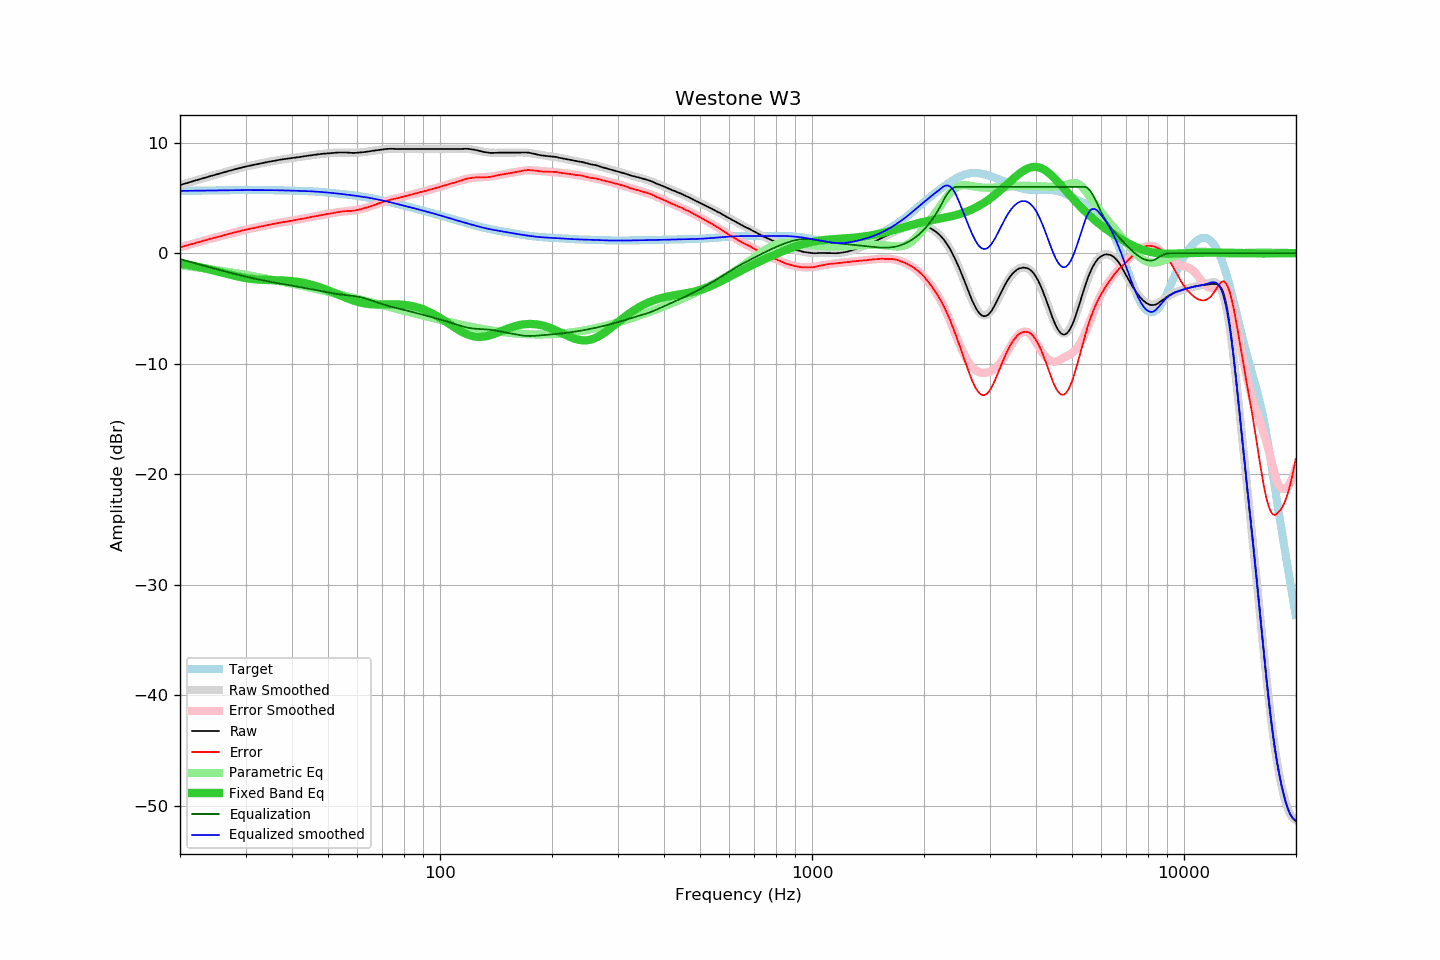

The table this chart was drawn from, first rows:
frequency, raw, error, smoothed, error_smoothed, equalization, parametric_eq, equalized_raw, equalized_smoothed, target
20.00, 6.16, 0.53, 6.16, 0.53, -0.53, -0.94, 5.63, 5.63, 5.63
20.20, 6.20, 0.57, 6.20, 0.57, -0.57, -0.96, 5.63, 5.63, 5.63
20.40, 6.25, 0.62, 6.25, 0.61, -0.61, -0.98, 5.64, 5.64, 5.64
20.61, 6.29, 0.65, 6.29, 0.65, -0.65, -1.01, 5.64, 5.64, 5.64
20.81, 6.33, 0.69, 6.33, 0.69, -0.69, -1.03, 5.64, 5.64, 5.64
21.02, 6.37, 0.73, 6.38, 0.73, -0.73, -1.06, 5.64, 5.64, 5.64
21.23, 6.42, 0.78, 6.42, 0.77, -0.77, -1.09, 5.65, 5.64, 5.65
21.44, 6.46, 0.81, 6.46, 0.82, -0.82, -1.11, 5.65, 5.65, 5.65
21.66, 6.50, 0.85, 6.51, 0.86, -0.86, -1.14, 5.65, 5.65, 5.65
21.87, 6.55, 0.90, 6.55, 0.90, -0.90, -1.17, 5.66, 5.65, 5.65
22.09, 6.59, 0.94, 6.59, 0.94, -0.94, -1.20, 5.66, 5.65, 5.65
22.31, 6.63, 0.98, 6.63, 0.98, -0.98, -1.23, 5.65, 5.66, 5.66
22.54, 6.67, 1.01, 6.68, 1.02, -1.02, -1.26, 5.65, 5.66, 5.66
22.76, 6.72, 1.06, 6.72, 1.06, -1.06, -1.29, 5.66, 5.66, 5.66
22.99, 6.76, 1.10, 6.76, 1.10, -1.10, -1.32, 5.66, 5.66, 5.66
23.22, 6.80, 1.14, 6.80, 1.14, -1.14, -1.36, 5.66, 5.66, 5.66
23.45, 6.84, 1.18, 6.84, 1.18, -1.18, -1.39, 5.66, 5.67, 5.67
23.69, 6.88, 1.21, 6.89, 1.22, -1.22, -1.43, 5.66, 5.67, 5.67
23.92, 6.93, 1.26, 6.93, 1.26, -1.26, -1.46, 5.68, 5.67, 5.67
24.16, 6.97, 1.30, 6.97, 1.30, -1.30, -1.50, 5.68, 5.67, 5.67
24.40, 7.01, 1.34, 7.01, 1.34, -1.34, -1.53, 5.68, 5.67, 5.68
24.65, 7.05, 1.37, 7.05, 1.37, -1.37, -1.57, 5.68, 5.68, 5.68
24.89, 7.09, 1.41, 7.09, 1.41, -1.41, -1.61, 5.68, 5.68, 5.68
25.14, 7.13, 1.45, 7.13, 1.45, -1.45, -1.64, 5.68, 5.68, 5.68
25.39, 7.17, 1.49, 7.18, 1.49, -1.49, -1.68, 5.68, 5.68, 5.68
25.65, 7.21, 1.52, 7.22, 1.53, -1.53, -1.72, 5.68, 5.69, 5.69
25.91, 7.26, 1.57, 7.26, 1.57, -1.57, -1.76, 5.69, 5.69, 5.69
26.16, 7.30, 1.61, 7.30, 1.61, -1.61, -1.79, 5.69, 5.69, 5.69
26.43, 7.34, 1.65, 7.34, 1.65, -1.65, -1.83, 5.69, 5.69, 5.69
26.69, 7.38, 1.69, 7.38, 1.69, -1.69, -1.87, 5.69, 5.69, 5.69
26.96, 7.42, 1.72, 7.42, 1.73, -1.73, -1.91, 5.70, 5.70, 5.70
27.23, 7.46, 1.76, 7.46, 1.76, -1.76, -1.94, 5.70, 5.70, 5.70
27.50, 7.50, 1.80, 7.50, 1.80, -1.80, -1.98, 5.70, 5.70, 5.70
27.77, 7.54, 1.84, 7.54, 1.84, -1.84, -2.01, 5.70, 5.70, 5.70
28.05, 7.58, 1.88, 7.58, 1.88, -1.88, -2.05, 5.70, 5.70, 5.70
28.33, 7.61, 1.91, 7.62, 1.91, -1.91, -2.08, 5.70, 5.70, 5.70
28.62, 7.65, 1.95, 7.66, 1.95, -1.95, -2.11, 5.70, 5.70, 5.70
28.90, 7.69, 1.99, 7.69, 1.99, -1.99, -2.15, 5.71, 5.71, 5.71
29.19, 7.73, 2.02, 7.73, 2.02, -2.02, -2.18, 5.71, 5.71, 5.71
29.48, 7.76, 2.05, 7.76, 2.06, -2.06, -2.20, 5.70, 5.71, 5.71
29.78, 7.80, 2.09, 7.80, 2.09, -2.09, -2.23, 5.71, 5.71, 5.71
30.08, 7.84, 2.13, 7.83, 2.12, -2.12, -2.25, 5.72, 5.71, 5.71
30.38, 7.87, 2.16, 7.87, 2.16, -2.16, -2.28, 5.71, 5.71, 5.71
30.68, 7.90, 2.19, 7.90, 2.19, -2.19, -2.30, 5.71, 5.71, 5.71
30.99, 7.93, 2.22, 7.93, 2.22, -2.22, -2.32, 5.71, 5.71, 5.71
31.30, 7.96, 2.25, 7.96, 2.25, -2.25, -2.34, 5.71, 5.71, 5.71
31.61, 7.99, 2.28, 7.99, 2.29, -2.29, -2.35, 5.71, 5.71, 5.71
31.93, 8.02, 2.31, 8.02, 2.32, -2.32, -2.37, 5.71, 5.71, 5.71
32.24, 8.05, 2.34, 8.05, 2.35, -2.35, -2.38, 5.71, 5.71, 5.71
32.57, 8.08, 2.37, 8.08, 2.38, -2.38, -2.39, 5.70, 5.71, 5.71
32.89, 8.11, 2.40, 8.11, 2.41, -2.41, -2.40, 5.70, 5.71, 5.71
33.22, 8.14, 2.44, 8.14, 2.44, -2.44, -2.41, 5.70, 5.71, 5.71
33.55, 8.17, 2.47, 8.17, 2.47, -2.47, -2.41, 5.70, 5.70, 5.71
33.89, 8.20, 2.50, 8.20, 2.50, -2.50, -2.42, 5.70, 5.70, 5.70
34.23, 8.23, 2.53, 8.23, 2.53, -2.53, -2.43, 5.70, 5.70, 5.70
34.57, 8.26, 2.56, 8.26, 2.56, -2.56, -2.43, 5.70, 5.70, 5.70
34.92, 8.28, 2.58, 8.29, 2.59, -2.59, -2.43, 5.69, 5.70, 5.70
35.27, 8.31, 2.61, 8.32, 2.62, -2.62, -2.44, 5.70, 5.70, 5.70
35.62, 8.34, 2.64, 8.34, 2.64, -2.64, -2.44, 5.70, 5.70, 5.70
35.97, 8.37, 2.68, 8.37, 2.67, -2.67, -2.45, 5.70, 5.69, 5.69
... 635 more rows
